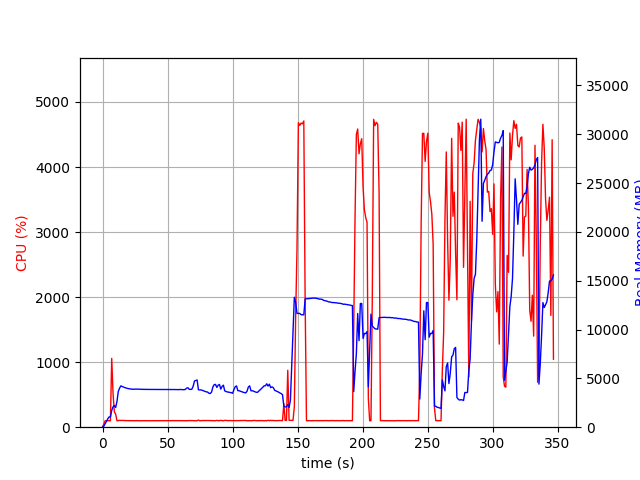

Source data for this figure (header and first rows):
elapsed_time, nproc, cpu, mem_real, mem_virtual
4.863739013671875e-05, 1, 0.0, 6.098, 2525
1.007, 1, 48.6, 105.2, 774.1
2.016, 1, 99.1, 365.2, 1894
3.024, 1, 100.2, 589.2, 3174
4.033, 1, 100.1, 859.2, 3174
5.042, 1, 99.2, 1056, 2662
6.051, 1, 100.1, 1056, 2662
7.058, 1, 1058, 1719, 7177
8.067, 1, 519.3, 2081, 7474
9.076, 1, 236.0, 2228, 7722
10.08, 1, 200.6, 2026, 7774
11.09, 1, 100.2, 2632, 8184
12.1, 1, 101.0, 3658, 9186
13.11, 1, 105.8, 4005, 9570
14.12, 1, 102.8, 4234, 10018
15.14, 1, 104.8, 4163, 10018
16.15, 1, 102.9, 4114, 10018
17.16, 1, 102.0, 4053, 10018
18.17, 1, 100.8, 4012, 10018
19.18, 1, 101.9, 3971, 10018
20.19, 1, 100.0, 3943, 10018
21.2, 1, 101.0, 3917, 10018
22.21, 1, 99.8, 3911, 10018
23.22, 1, 100.9, 3884, 10018
24.23, 1, 98.9, 3895, 10018
25.24, 1, 100.1, 3899, 10018
26.25, 1, 100.8, 3903, 10018
27.26, 1, 99.8, 3891, 10018
28.27, 1, 100.0, 3891, 10018
29.28, 1, 99.1, 3891, 10018
30.3, 1, 99.9, 3878, 10018
31.31, 1, 100.0, 3878, 10018
32.32, 1, 99.9, 3873, 10018
33.33, 1, 100.1, 3869, 10018
34.34, 1, 99.9, 3868, 10018
35.35, 1, 99.9, 3868, 10018
36.36, 1, 98.9, 3868, 10018
37.37, 1, 100.0, 3864, 10018
38.38, 1, 99.8, 3864, 10018
39.39, 1, 99.9, 3864, 10018
40.4, 1, 101.0, 3864, 10018
41.41, 1, 100.0, 3864, 10018
42.42, 1, 99.9, 3864, 10018
43.43, 1, 99.9, 3864, 10018
44.45, 1, 98.9, 3864, 10018
45.46, 1, 99.9, 3864, 10018
46.47, 1, 100.0, 3864, 10018
47.48, 1, 99.9, 3862, 10018
48.49, 1, 99.9, 3864, 10018
49.5, 1, 99.9, 3866, 10018
50.51, 1, 99.9, 3866, 10018
51.52, 1, 99.8, 3866, 10018
52.53, 1, 99.9, 3866, 10018
53.54, 1, 100.0, 3864, 10018
54.55, 1, 99.8, 3862, 10018
55.57, 1, 100.9, 3857, 10018
56.58, 1, 100.0, 3851, 10018
57.59, 1, 100.9, 3849, 10018
58.6, 1, 100.0, 3847, 10018
59.61, 1, 99.9, 3865, 10018
... 283 more rows
